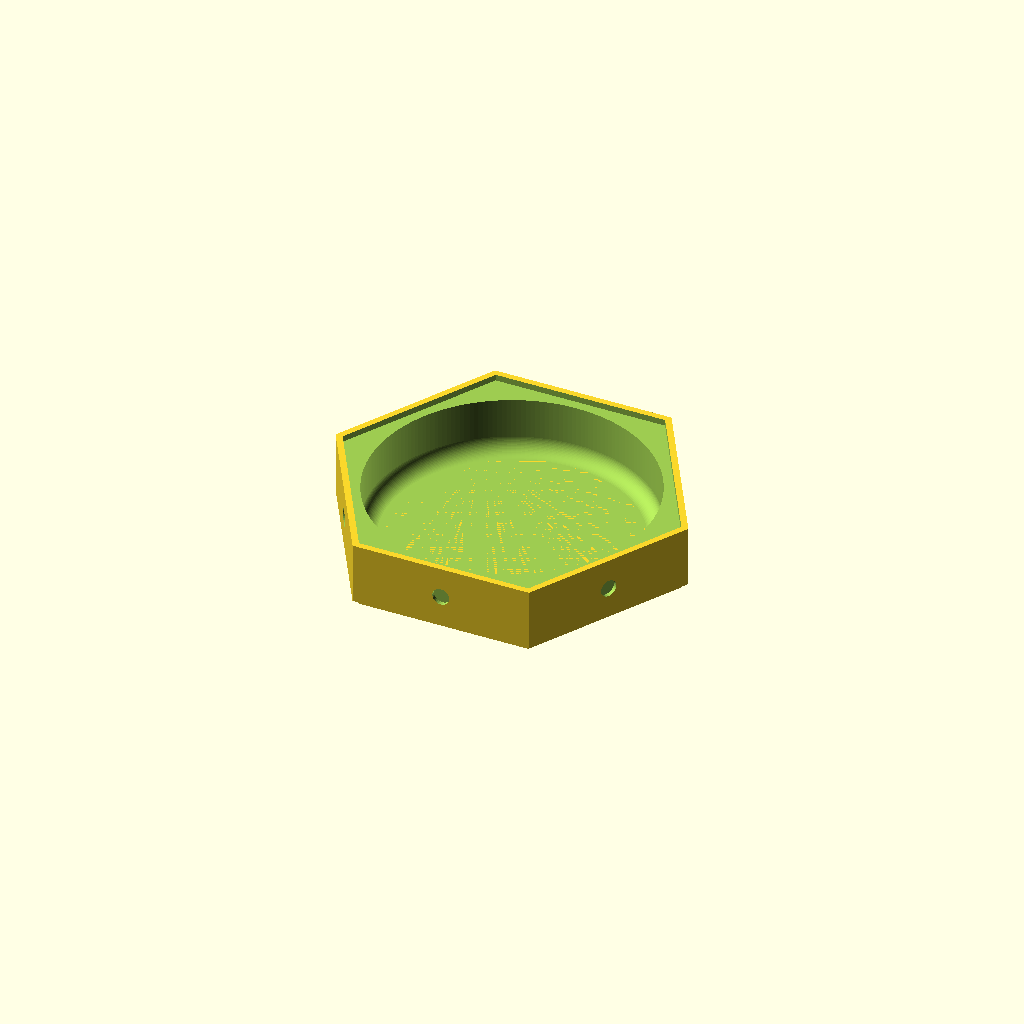
Cell 1 — every parameter at its default value.
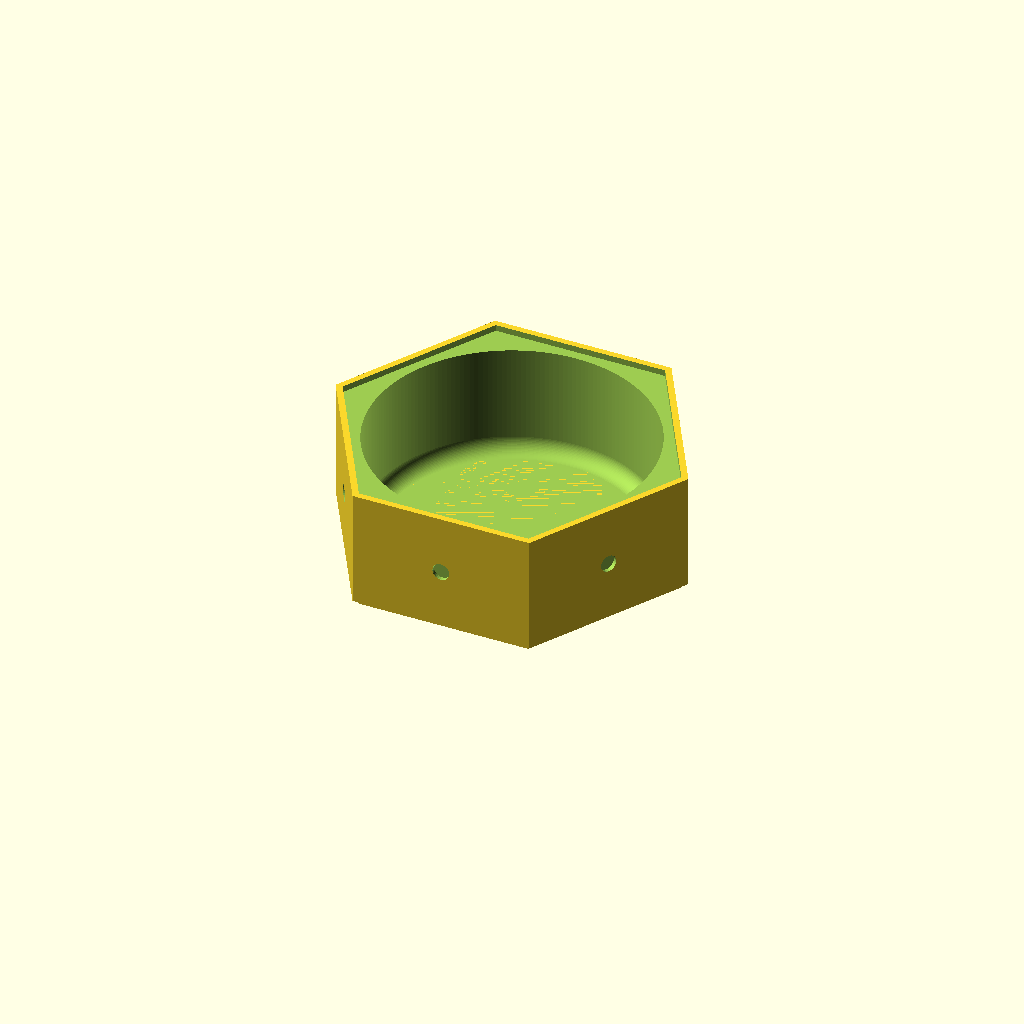
Cell 2: bowl_depth = 36 (everything else at default).
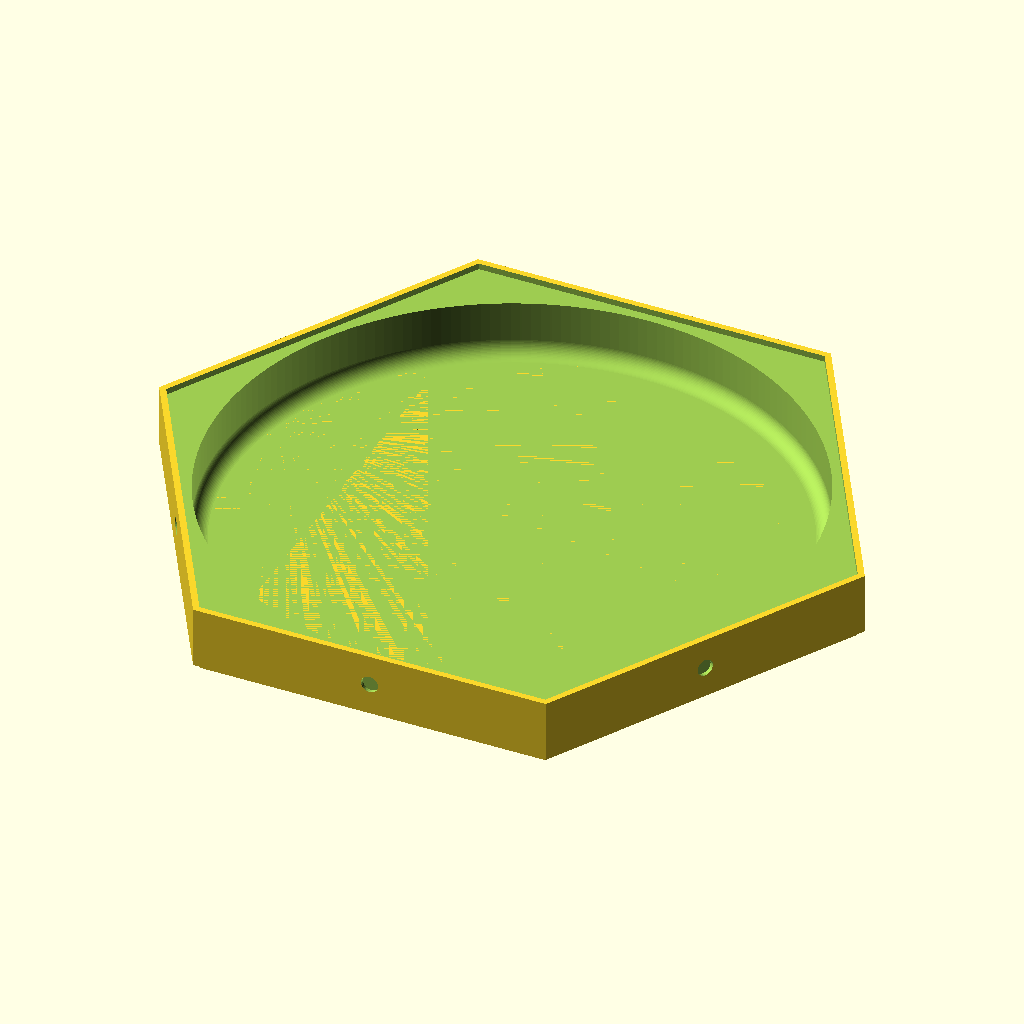
Cell 3: hex_width = 200 (everything else at default).
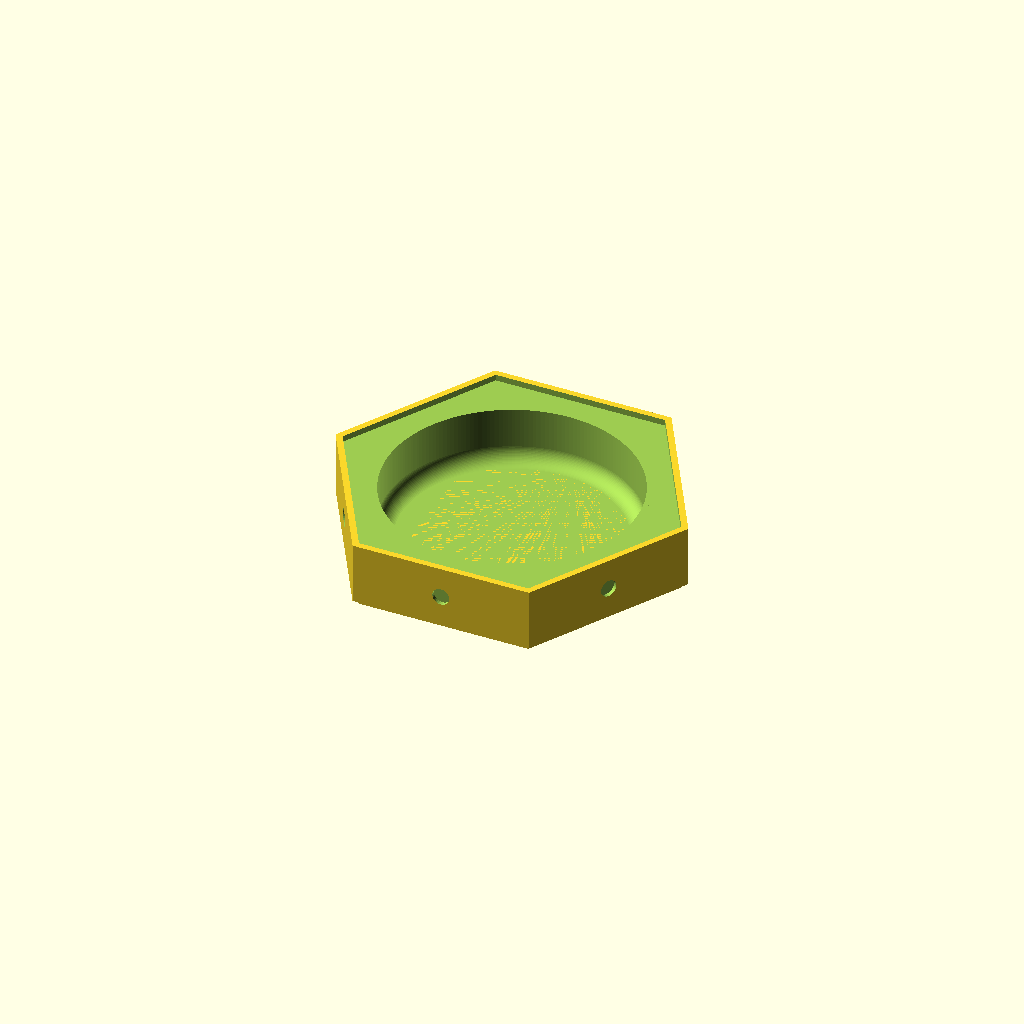
Cell 4: the same model with hex_wall_thickness = 10.
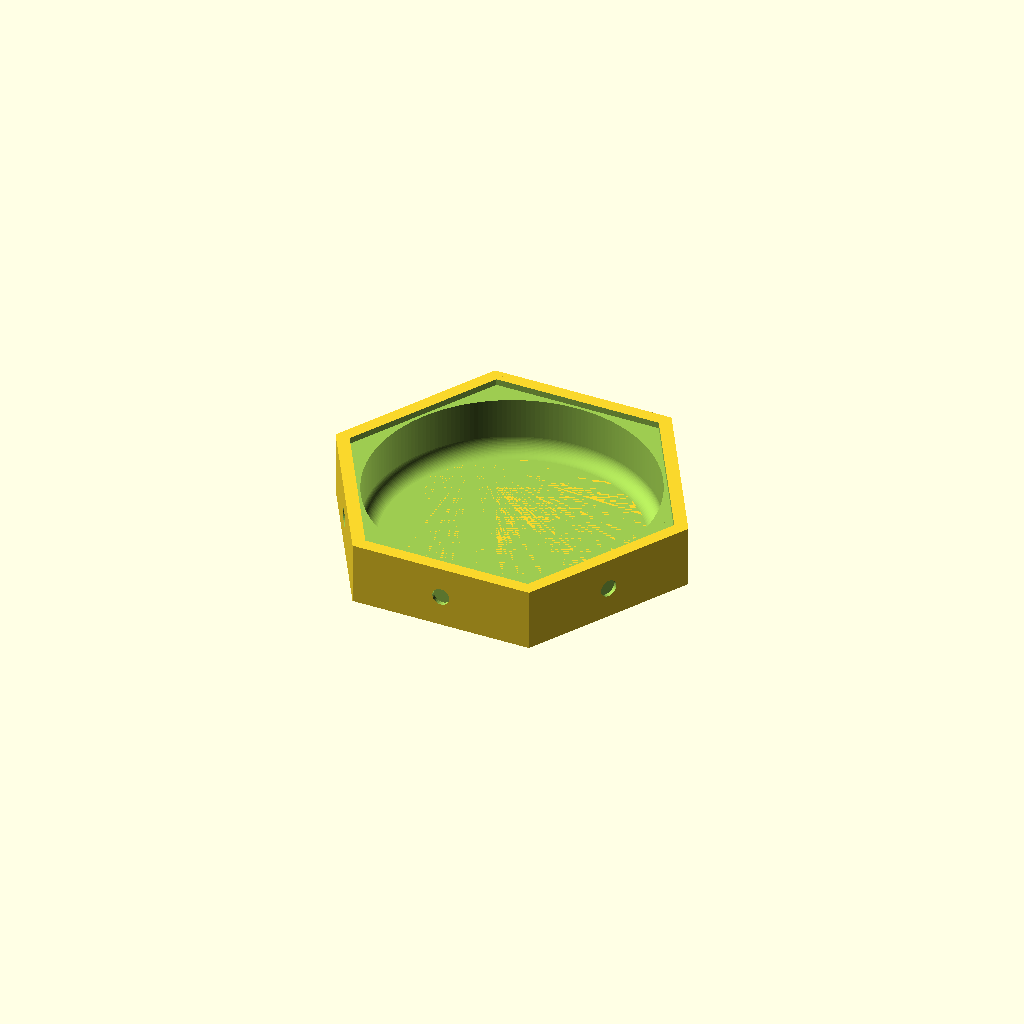
Cell 5 — lip_width set to 4, the other parameters unchanged.
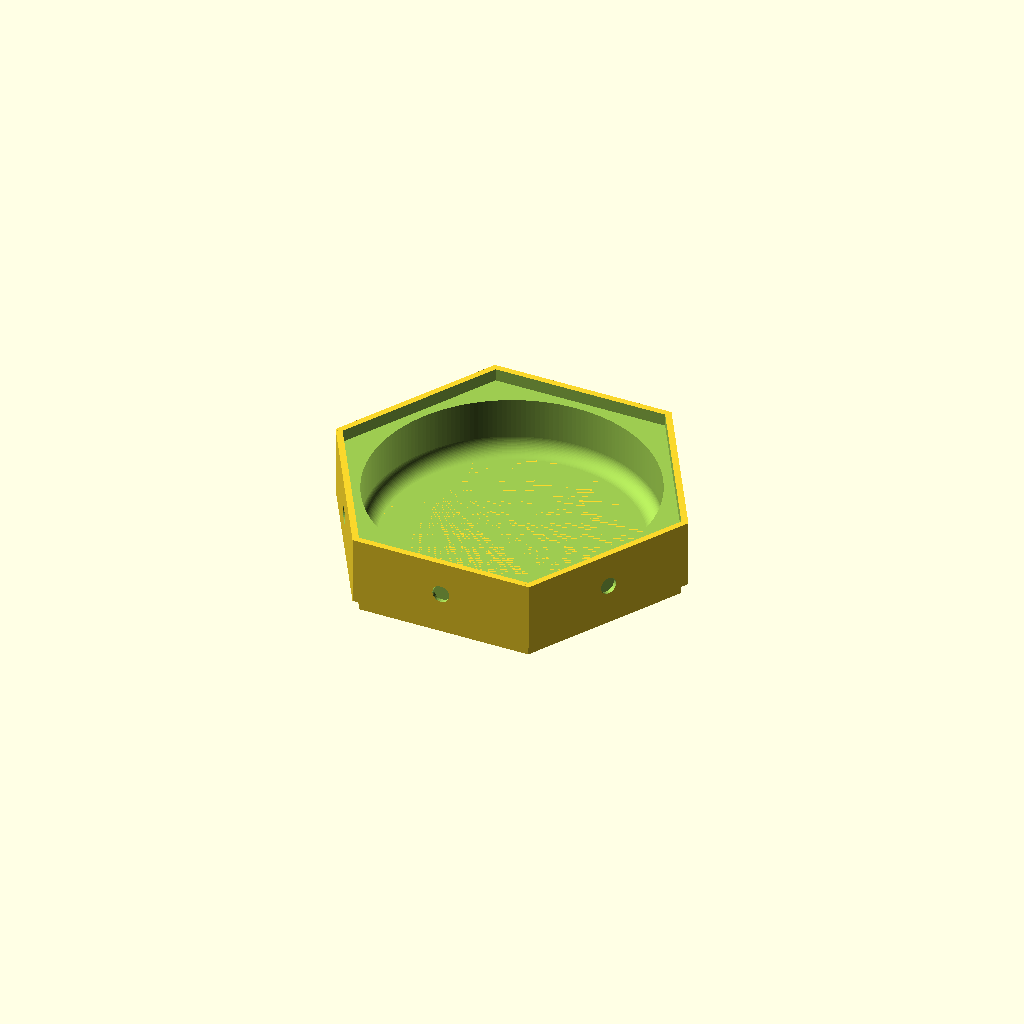
Cell 6 — lip_depth set to 4, the other parameters unchanged.
All cells are drawn from one camera (rotation 55°, 0°, 25°, orthographic, colour scheme Cornfield), so only the parameter changes between them.
OpenSCAD source file inputs/thingiverse/files/thing-3690831/42757278/files/single.scad:
// All measurements are in mm.

// The inside depth of the bowl.
bowl_depth = 18;

// The width (short diagonal) of the hexagon.
hex_width = 100;

// The thickness of the bowl's walls. The interal diameter of the bowl will be the width of the hexagon minus twice this value.
hex_wall_thickness = 5;

// The extra thickness of the bottom of the bowl. (This is in addition to the lip depth.)
hex_bottom_thickness = 0;

// The width of the lip around the top edge.
lip_width = 2;

// The depth of the lip around the top edge.
lip_depth = 2;

// Decrease for tighter fit when stacked.
lip_spacing = 0.25;

// The amount of curvature to the bottom of the bowl.
corner_radius = 5;

// The magnet hole diameter. Add 0.5mm to the actual size of the magnet.
magnet_diameter = 5.5;

// The magnet hole depth. Add 0.25mm to the actual size of the magnet.
magnet_depth = 1.25;

module hexagon_short_diagonal(height, short_diagonal) {
    translate([0, 0, height / 2])
        for (a = [-60, 0, 60])
            rotate([0, 0, a])
                cube([
                    short_diagonal * sqrt(3) / 3,
                    short_diagonal,
                    height
                ], true);
}

union() {

    // small hex under for bottom lip
    translate([0, 0, -lip_depth])
        hexagon_short_diagonal(lip_depth, hex_width - lip_width * 2 - lip_spacing);

    difference() {

        // main hex block
        hexagon_short_diagonal(bowl_depth + lip_depth, hex_width);

        // cut out smaller hex for top lip
        translate([0, 0, bowl_depth])
            hexagon_short_diagonal(lip_depth + 1, hex_width - lip_width * 2);

        // position the hockey puck cutout just a bit over the bottom
        translate([0, 0, bowl_depth / 2 + corner_radius + hex_bottom_thickness - bowl_depth / 2])
            minkowski() {
                cylinder(
                    bowl_depth,
                    hex_width / 2 - corner_radius - hex_wall_thickness,
                    hex_width / 2 - corner_radius - hex_wall_thickness,
                    $fn = 200
                );
                sphere(corner_radius, $fn = 75);
            }

        // magnet cutouts
        for (a = [0:5]) {
            rotate([0, 0, a * 60])
                translate([
                    0,
                    - hex_width / 2 + magnet_depth - 0.001,
                    bowl_depth / 2 + lip_depth / 2
                ])
                rotate([90, 0, 0])
                cylinder(3, magnet_diameter / 2, magnet_diameter / 2, $fn = 30);
        }

    }

}
Customizer parameters (derived from the source; name, type, default, range or options):
bowl_depth: number, default 18
hex_width: number, default 100
hex_wall_thickness: number, default 5
hex_bottom_thickness: number, default 0
lip_width: number, default 2
lip_depth: number, default 2
lip_spacing: number, default 0.25
corner_radius: number, default 5
magnet_diameter: number, default 5.5
magnet_depth: number, default 1.25
